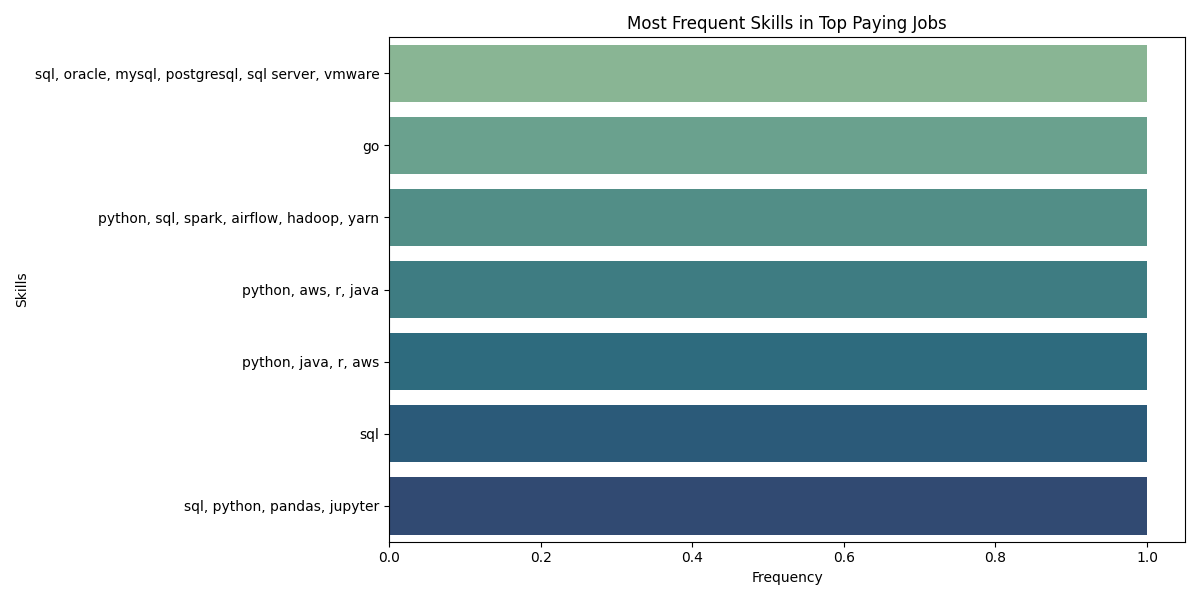

Values plotted in this chart, from the file beside it:
job_id, job_title, company_name, salary_year_avg, skills
948291, Sr. Oracle Database Analyst, General Dynamics, 375000, sql, oracle, mysql, postgresql, sql serv…
1167238, Senior Director, Data, Tinder, Inc., 375000, go
1500195, Senior Data Analyst / Quant Analyst 1 yr…, Eden Smith Group, 340000, python, sql, spark, airflow, hadoop, yar…
131527, Senior Data Analyst, GradBay, 240000, python, aws, r, java
1433800, Senior Data Analyst, GradBay, 240000, python, java, r, aws
876823, Data Analytics - Senior Manager, Citi, 235040, sql
166936, Senior Data Analyst, Autonomous Vehicle …, NVIDIA, 228000, sql, python, pandas, jupyter
